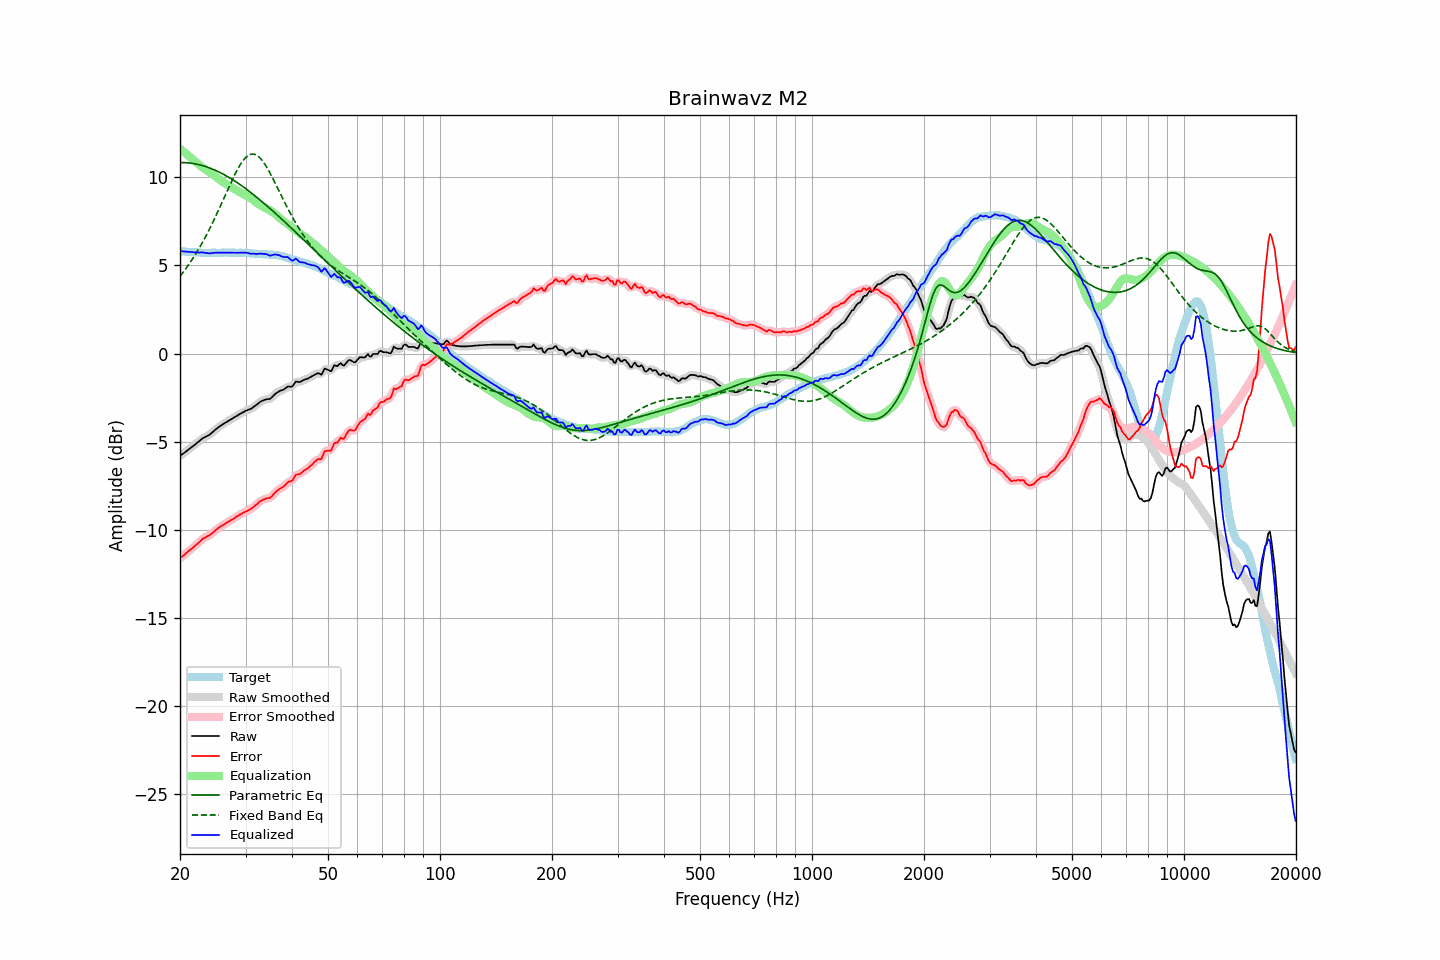

The file beside this chart, header and first rows:
frequency, raw, error, smoothed, error_smoothed, equalization, parametric_eq, fixed_band_eq, equalized_raw, equalized_smoothed, target
20.00, -5.82, -11.63, -5.82, -11.63, 11.63, 10.85, 4.38, 5.81, 5.81, 5.82
20.20, -5.75, -11.55, -5.75, -11.56, 11.56, 10.85, 4.50, 5.81, 5.80, 5.81
20.40, -5.69, -11.48, -5.68, -11.48, 11.48, 10.85, 4.62, 5.80, 5.80, 5.80
20.61, -5.62, -11.41, -5.62, -11.41, 11.41, 10.84, 4.74, 5.79, 5.79, 5.80
20.81, -5.55, -11.32, -5.55, -11.33, 11.33, 10.84, 4.86, 5.79, 5.78, 5.78
21.02, -5.48, -11.25, -5.48, -11.25, 11.26, 10.83, 4.99, 5.78, 5.78, 5.78
21.23, -5.41, -11.17, -5.41, -11.18, 11.18, 10.82, 5.12, 5.77, 5.77, 5.77
21.44, -5.34, -11.11, -5.34, -11.11, 11.11, 10.81, 5.26, 5.77, 5.77, 5.78
21.66, -5.27, -11.03, -5.27, -11.03, 11.03, 10.80, 5.40, 5.76, 5.76, 5.77
21.87, -5.20, -10.95, -5.20, -10.95, 10.95, 10.78, 5.54, 5.75, 5.75, 5.76
22.09, -5.13, -10.87, -5.12, -10.87, 10.86, 10.76, 5.69, 5.74, 5.74, 5.75
22.31, -5.05, -10.79, -5.05, -10.79, 10.78, 10.74, 5.84, 5.74, 5.73, 5.75
22.54, -4.98, -10.71, -4.97, -10.71, 10.71, 10.72, 5.99, 5.73, 5.74, 5.74
22.76, -4.90, -10.62, -4.90, -10.62, 10.64, 10.70, 6.15, 5.74, 5.74, 5.73
22.99, -4.82, -10.53, -4.83, -10.55, 10.57, 10.67, 6.32, 5.75, 5.74, 5.72
23.22, -4.78, -10.48, -4.77, -10.48, 10.50, 10.65, 6.48, 5.73, 5.73, 5.71
23.45, -4.73, -10.44, -4.73, -10.43, 10.44, 10.62, 6.65, 5.71, 5.72, 5.72
23.69, -4.68, -10.38, -4.68, -10.39, 10.38, 10.59, 6.83, 5.70, 5.70, 5.71
23.92, -4.64, -10.34, -4.63, -10.34, 10.32, 10.56, 7.01, 5.68, 5.69, 5.71
24.16, -4.57, -10.28, -4.56, -10.28, 10.26, 10.52, 7.19, 5.69, 5.69, 5.72
24.40, -4.49, -10.21, -4.49, -10.21, 10.20, 10.48, 7.37, 5.71, 5.71, 5.73
24.65, -4.41, -10.13, -4.41, -10.13, 10.13, 10.45, 7.56, 5.72, 5.72, 5.73
24.89, -4.33, -10.05, -4.33, -10.05, 10.06, 10.41, 7.76, 5.73, 5.73, 5.73
25.14, -4.26, -9.97, -4.26, -9.97, 9.99, 10.36, 7.95, 5.73, 5.73, 5.72
25.39, -4.19, -9.90, -4.19, -9.90, 9.92, 10.32, 8.15, 5.73, 5.73, 5.72
25.65, -4.12, -9.83, -4.12, -9.84, 9.85, 10.28, 8.35, 5.73, 5.73, 5.72
25.91, -4.06, -9.78, -4.06, -9.78, 9.79, 10.23, 8.55, 5.73, 5.73, 5.73
26.16, -4.00, -9.73, -4.00, -9.73, 9.73, 10.18, 8.76, 5.73, 5.73, 5.74
26.43, -3.94, -9.67, -3.94, -9.68, 9.67, 10.13, 8.96, 5.73, 5.73, 5.74
26.69, -3.89, -9.62, -3.89, -9.62, 9.62, 10.08, 9.17, 5.73, 5.73, 5.74
26.96, -3.84, -9.56, -3.84, -9.56, 9.56, 10.03, 9.37, 5.72, 5.73, 5.73
27.23, -3.78, -9.50, -3.78, -9.51, 9.51, 9.97, 9.57, 5.73, 5.73, 5.73
27.50, -3.73, -9.45, -3.73, -9.46, 9.45, 9.92, 9.77, 5.73, 5.73, 5.73
27.77, -3.67, -9.40, -3.67, -9.40, 9.40, 9.86, 9.96, 5.73, 5.73, 5.74
28.05, -3.62, -9.35, -3.62, -9.34, 9.34, 9.80, 10.15, 5.72, 5.72, 5.74
28.33, -3.56, -9.27, -3.56, -9.28, 9.28, 9.74, 10.33, 5.73, 5.72, 5.72
28.62, -3.51, -9.22, -3.51, -9.23, 9.23, 9.68, 10.50, 5.72, 5.72, 5.72
28.90, -3.45, -9.17, -3.45, -9.17, 9.17, 9.62, 10.66, 5.73, 5.72, 5.73
29.19, -3.40, -9.12, -3.40, -9.12, 9.12, 9.55, 10.80, 5.72, 5.72, 5.73
29.48, -3.35, -9.06, -3.34, -9.07, 9.07, 9.49, 10.93, 5.73, 5.73, 5.72
29.78, -3.30, -9.01, -3.30, -9.02, 9.03, 9.42, 11.05, 5.73, 5.73, 5.72
30.08, -3.25, -8.97, -3.25, -8.97, 8.98, 9.35, 11.15, 5.73, 5.72, 5.73
30.38, -3.22, -8.93, -3.22, -8.93, 8.93, 9.29, 11.22, 5.71, 5.71, 5.72
30.68, -3.18, -8.87, -3.18, -8.89, 8.88, 9.22, 11.28, 5.70, 5.69, 5.70
30.99, -3.15, -8.84, -3.14, -8.83, 8.82, 9.15, 11.32, 5.67, 5.68, 5.70
31.30, -3.09, -8.77, -3.09, -8.77, 8.75, 9.07, 11.33, 5.67, 5.67, 5.69
31.61, -3.02, -8.69, -3.03, -8.70, 8.69, 9.00, 11.32, 5.67, 5.66, 5.68
31.93, -2.96, -8.62, -2.96, -8.62, 8.62, 8.93, 11.29, 5.66, 5.66, 5.67
32.24, -2.89, -8.55, -2.88, -8.54, 8.54, 8.85, 11.24, 5.66, 5.66, 5.67
32.57, -2.81, -8.45, -2.81, -8.46, 8.47, 8.78, 11.17, 5.67, 5.66, 5.65
32.89, -2.74, -8.38, -2.75, -8.39, 8.41, 8.70, 11.08, 5.68, 5.67, 5.65
33.22, -2.70, -8.34, -2.69, -8.34, 8.36, 8.63, 10.98, 5.66, 5.67, 5.65
33.55, -2.66, -8.29, -2.65, -8.29, 8.32, 8.55, 10.86, 5.66, 5.66, 5.64
33.89, -2.62, -8.26, -2.62, -8.26, 8.28, 8.47, 10.72, 5.66, 5.65, 5.65
34.23, -2.60, -8.22, -2.61, -8.24, 8.23, 8.39, 10.57, 5.64, 5.63, 5.63
34.57, -2.59, -8.21, -2.59, -8.22, 8.19, 8.31, 10.42, 5.60, 5.60, 5.63
34.92, -2.58, -8.19, -2.56, -8.18, 8.14, 8.23, 10.25, 5.56, 5.58, 5.62
35.27, -2.50, -8.12, -2.50, -8.11, 8.08, 8.15, 10.08, 5.58, 5.58, 5.63
35.62, -2.41, -8.01, -2.41, -8.02, 8.01, 8.07, 9.90, 5.60, 5.60, 5.61
35.97, -2.31, -7.91, -2.32, -7.92, 7.94, 7.99, 9.72, 5.63, 5.62, 5.61
... 635 more rows
